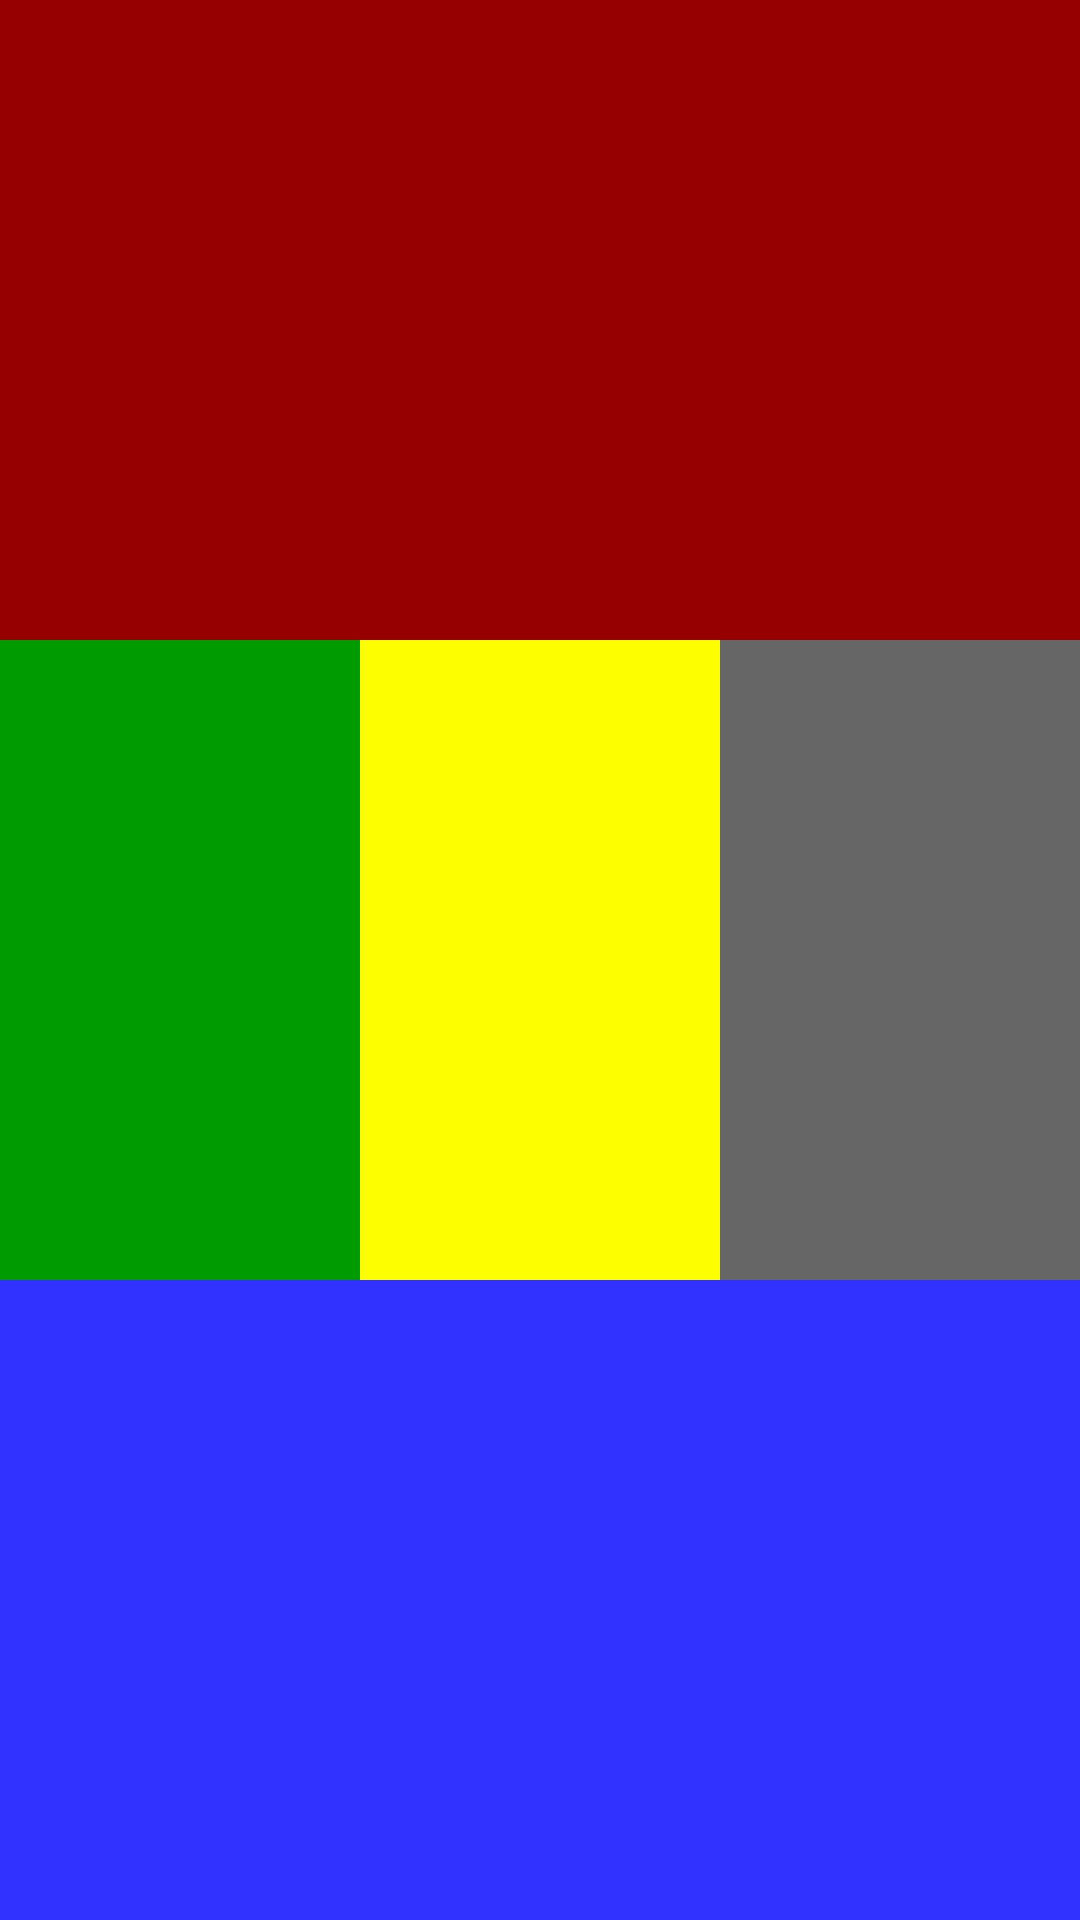

Produce the Android XML layout that renders to this screen, including the resource entries it uses.
<!-- AndroidManifest.xml: application theme Theme.SmirnovasViews -->
<!-- res/layout/view_three.xml -->
<?xml version="1.0" encoding="utf-8"?>
<LinearLayout xmlns:android="http://schemas.android.com/apk/res/android"
    android:orientation="vertical" android:layout_width="match_parent"
    android:layout_height="match_parent">

    <TextView
        android:id="@+id/textView1"
        android:layout_width="match_parent"
        android:layout_height="wrap_content"
        android:background="@color/red"
        android:layout_weight="1"/>

<LinearLayout
    android:layout_width="match_parent"
    android:layout_height="wrap_content"
    android:layout_weight="1"
    android:background="@color/button"
    android:orientation="horizontal">

    <TextView
        android:id="@+id/textView2"
        android:layout_width="match_parent"
        android:layout_height="match_parent"
        android:layout_weight="1"
        android:background="@color/green"/>
    <TextView
        android:id="@+id/textView3"
        android:layout_width="match_parent"
        android:layout_height="match_parent"
        android:layout_weight="1"
        android:background="@color/yellow"/>
    <TextView
        android:id="@+id/textView4"
        android:layout_width="match_parent"
        android:layout_height="match_parent"
        android:layout_weight="1"
        android:background="@color/gray"/>
</LinearLayout>
    <TextView
        android:id="@+id/textView5"
        android:layout_width="match_parent"
        android:layout_height="wrap_content"
        android:background="@color/blue"
        android:layout_weight="1"/>

</LinearLayout>
<!-- resources referenced by this layout -->
<resources>
  <color name="blue">#3333FF</color>
  <color name="button">#00BCD4</color>
  <color name="gray">#666666</color>
  <color name="green">#009900</color>
  <color name="red">#990000</color>
  <color name="yellow">#FFFF00</color>
  <style name="Theme.SmirnovasViews" parent="Theme.MaterialComponents.DayNight.DarkActionBar">
          
          <item name="colorPrimary">@color/purple_500</item>
          <item name="colorPrimaryVariant">@color/purple_700</item>
          <item name="colorOnPrimary">@color/white</item>
          
          <item name="colorSecondary">@color/teal_200</item>
          <item name="colorSecondaryVariant">@color/teal_700</item>
          <item name="colorOnSecondary">@color/black</item>
          
          <item name="android:statusBarColor" tools:targetApi="l">?attr/colorPrimaryVariant</item>
          
      </style>
  <color name="purple_500">#FF6200EE</color>
  <color name="purple_700">#FF3700B3</color>
  <color name="white">#FFFFFFFF</color>
  <color name="teal_200">#FF03DAC5</color>
  <color name="teal_700">#FF018786</color>
  <color name="black">#FF000000</color>
</resources>
